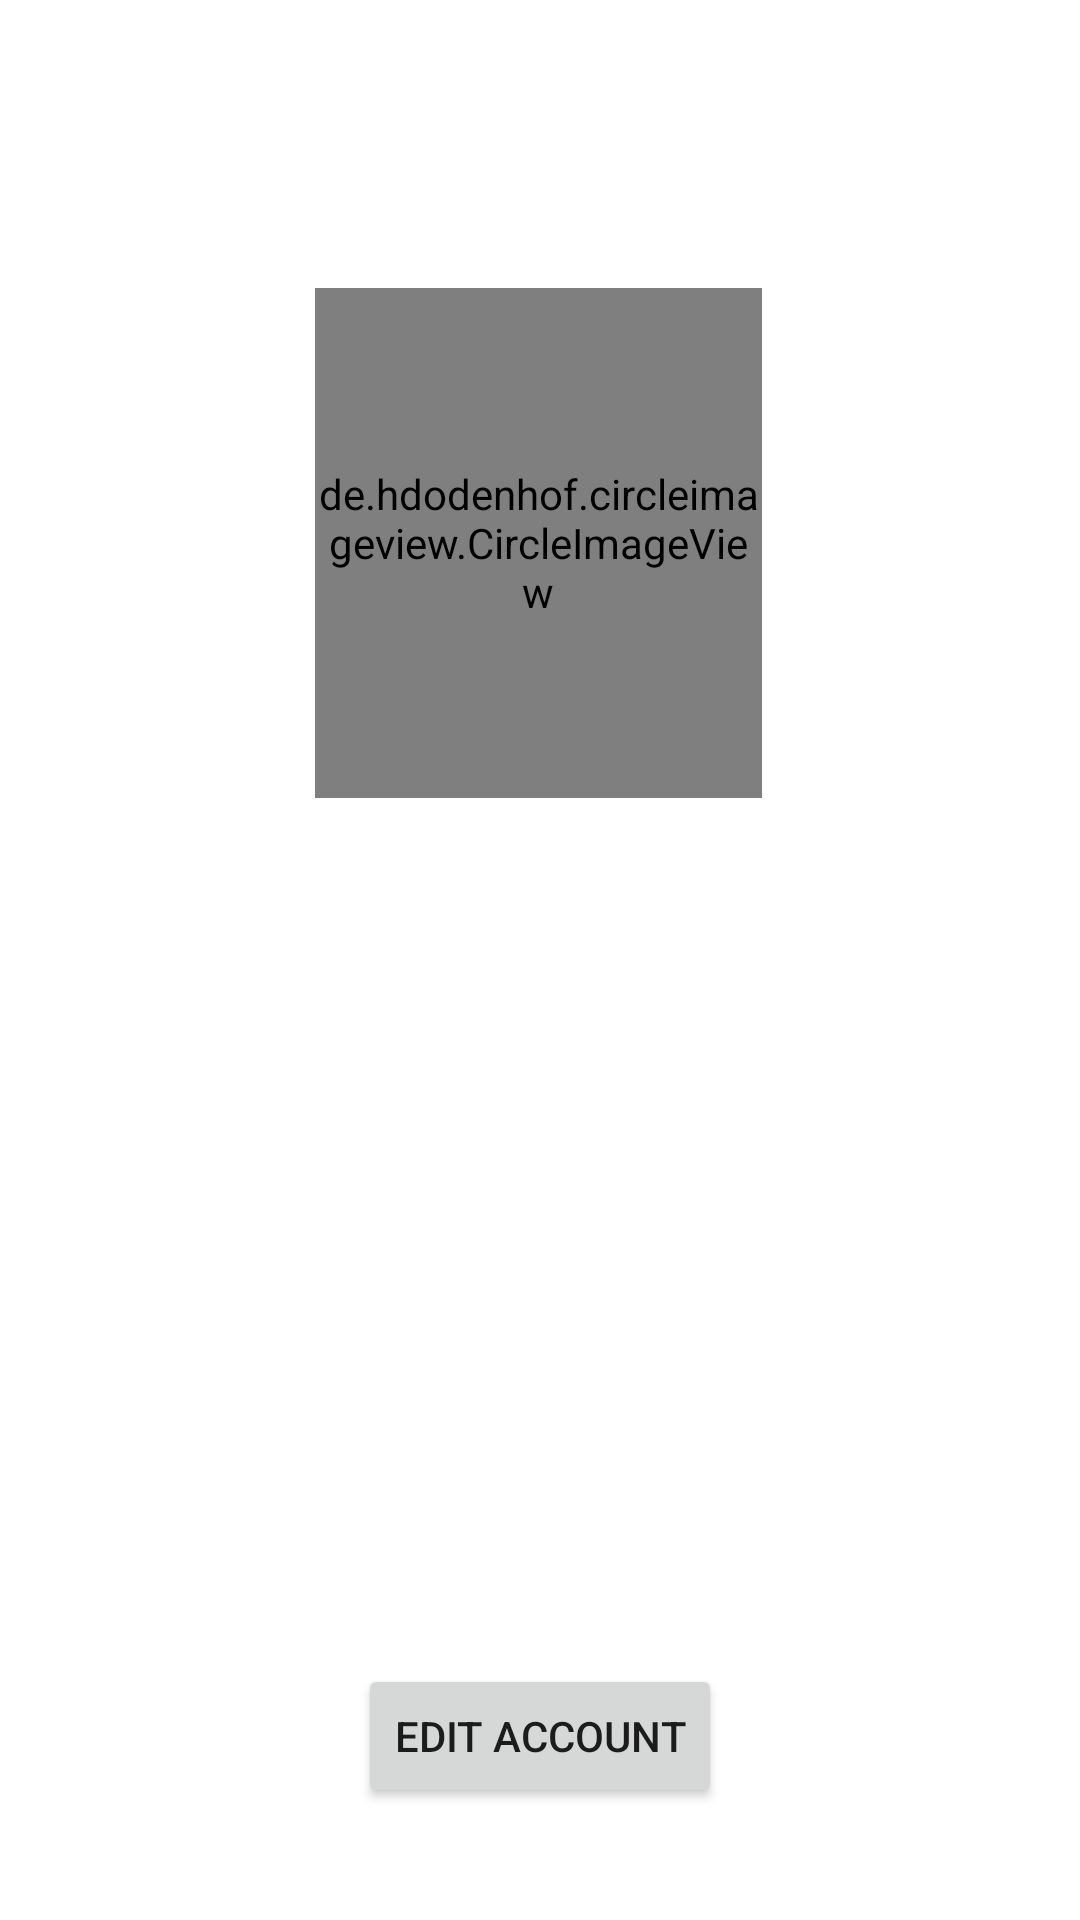

Android layout source for this screen:
<!-- AndroidManifest.xml: application theme Theme.Ch -->
<!-- res/layout/activity_settings.xml -->
<?xml version="1.0" encoding="utf-8"?>
<RelativeLayout xmlns:android="http://schemas.android.com/apk/res/android"
    xmlns:app="http://schemas.android.com/apk/res-auto"
    xmlns:tools="http://schemas.android.com/tools"
    android:layout_width="match_parent"
    android:layout_height="match_parent"
    tools:context=".SettingsActivity">

    <de.hdodenhof.circleimageview.CircleImageView
        android:id="@+id/user_single_image"
        android:layout_width="170dp"
        android:layout_height="170dp"
        android:layout_alignParentStart="true"
        android:layout_alignParentLeft="true"
        android:layout_alignParentTop="true"
        android:layout_alignParentEnd="true"
        android:layout_alignParentRight="true"
        android:layout_centerHorizontal="true"
        android:layout_marginStart="105dp"
        android:layout_marginLeft="105dp"
        android:layout_marginTop="96dp"
        android:layout_marginEnd="106dp"
        android:layout_marginRight="106dp"
        android:src="@drawable/avatarik" />

    <TextView
        android:id="@+id/setting_name"
        android:layout_width="wrap_content"
        android:layout_height="wrap_content"
        android:layout_below="@+id/user_single_image"
        android:layout_centerHorizontal="true"
        android:layout_marginTop="38dp"
        android:text="Name"
        android:textColor="#FFFFFF"
        android:textSize="30sp" />

    <Button
        android:id="@+id/setting_edit_btn"
        android:layout_width="wrap_content"
        android:layout_height="wrap_content"
        android:layout_below="@+id/settings_status"
        android:layout_centerHorizontal="true"
        android:layout_marginTop="153dp"
        android:text="Edit Account" />

    <TextView
        android:id="@+id/settings_status"
        android:layout_width="wrap_content"
        android:layout_height="wrap_content"
        android:layout_below="@+id/setting_name"
        android:layout_centerHorizontal="true"
        android:layout_marginTop="33dp"
        android:text="TextView"
        android:textColor="#FFFFFF"
        android:textSize="18sp" />

</RelativeLayout>
<!-- resources referenced by this layout -->
<resources>
  <style name="Theme.Ch" parent="Theme.MaterialComponents.DayNight.NoActionBar">
          
          <item name="colorPrimary">@color/purple_500</item>
          <item name="colorPrimaryVariant">@color/purple_700</item>
          <item name="colorOnPrimary">@color/white</item>
          
          <item name="colorSecondary">@color/teal_200</item>
          <item name="colorSecondaryVariant">@color/teal_700</item>
          <item name="colorOnSecondary">@color/black</item>
          
          <item name="android:statusBarColor" tools:targetApi="l">?attr/colorPrimaryVariant</item>
          
      </style>
  <color name="purple_500">#FF6200EE</color>
  <color name="purple_700">#FF3700B3</color>
  <color name="white">#FFFFFFFF</color>
  <color name="teal_200">#FF03DAC5</color>
  <color name="teal_700">#FF018786</color>
  <color name="black">#FF000000</color>
</resources>
